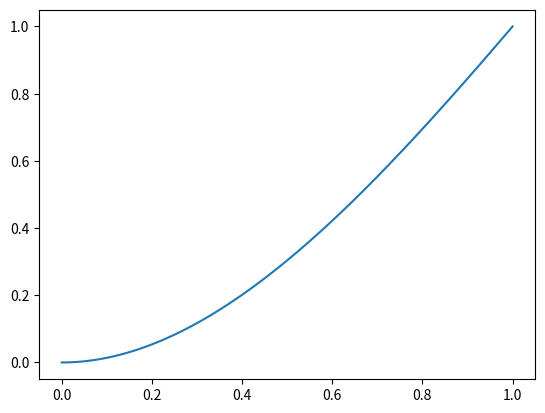

The matplotlib source for this figure:
import numpy as np
import matplotlib.pyplot as plt


def interpolation(A, B, penteA, penteB):
    vandermonde = np.array([[A[0] ** 3, A[0] ** 2, A[0], 1],
                            [B[0] ** 3, B[0] ** 2, B[0], 1],
                            [3 * A[0] ** 2, 2 * A[0], 1, 0],
                            [3 * B[0] ** 2, 2 * B[0], 1, 0]])
    sndmembre = np.array([A[1], B[1], penteA, penteB])
    sol = np.linalg.solve(vandermonde, sndmembre)
    return sol, vandermonde


diametreTube = 1e-1
rayonTube = diametreTube / 2
alpha = np.pi/4
longueurTubeY = 1
longueurTube1 = 1
d0 = diametreTube / np.sin(alpha) - rayonTube / np.tan(alpha)
hauteurOscillations = 2 * rayonTube
nbOscillations = 5
longueurOscillations = 1
k = 2 * np.pi * nbOscillations / longueurOscillations
pente = hauteurOscillations * k
departChauffe = np.array([2*rayonTube, rayonTube])

A = np.array((longueurTubeY + d0 + longueurTube1, rayonTube))
B = A + departChauffe
penteA = 0
penteB = pente*(B[1]-A[1])/(B[0]-A[0])

C = np.array((0, 0))
D = np.array((1, 1))

coeffs, vand = interpolation(C, D, penteA, penteB)

x = np.linspace(C[0], D[0], 100)


def f(x, coeffs):
    y = np.empty_like(x)
    for k, xval in enumerate(x):
        xarr = np.array((xval ** 3, xval ** 2, xval, 1))
        y[k] = np.dot(xarr, coeffs)
    return y


y = f(x, coeffs)

plt. figure()
plt.plot(x, y)
# plt.plot(x, penteA*(x - A[0]) + A[1])
# plt.plot(x, penteB*(x - B[0]) + B[1])
plt.show()
